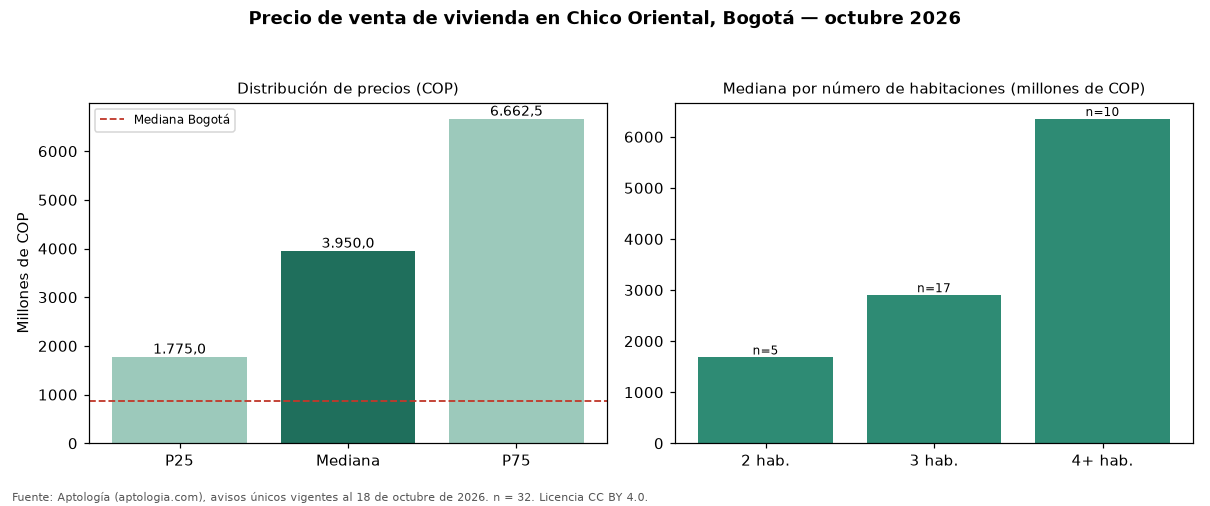

The data file committed next to this chart (first rows):
seccion, metrica, valor_cop, n
precio, p25, 1775000000, 32
precio, mediana, 3950000000, 32
precio, p75, 6662500000, 32
cop_por_m2, p25, 9069847, 32
cop_por_m2, mediana, 11388889, 32
cop_por_m2, p75, 16625502, 32
area, area_mediana_m2, 305.3, 32
habitaciones, 2, 1680000000, 5
habitaciones, 3, 2900000000, 17
habitaciones, 4+, 6350000000, 10
administracion, mediana, 2541000, 29
estrato, moda, 6, 
parqueadero, porcentaje_con_parqueadero, 93.8, 32
ciudad, mediana_ciudad, 865000000, 54235
ciudad, mediana_cop_por_m2_ciudad, 6557377, 54235
